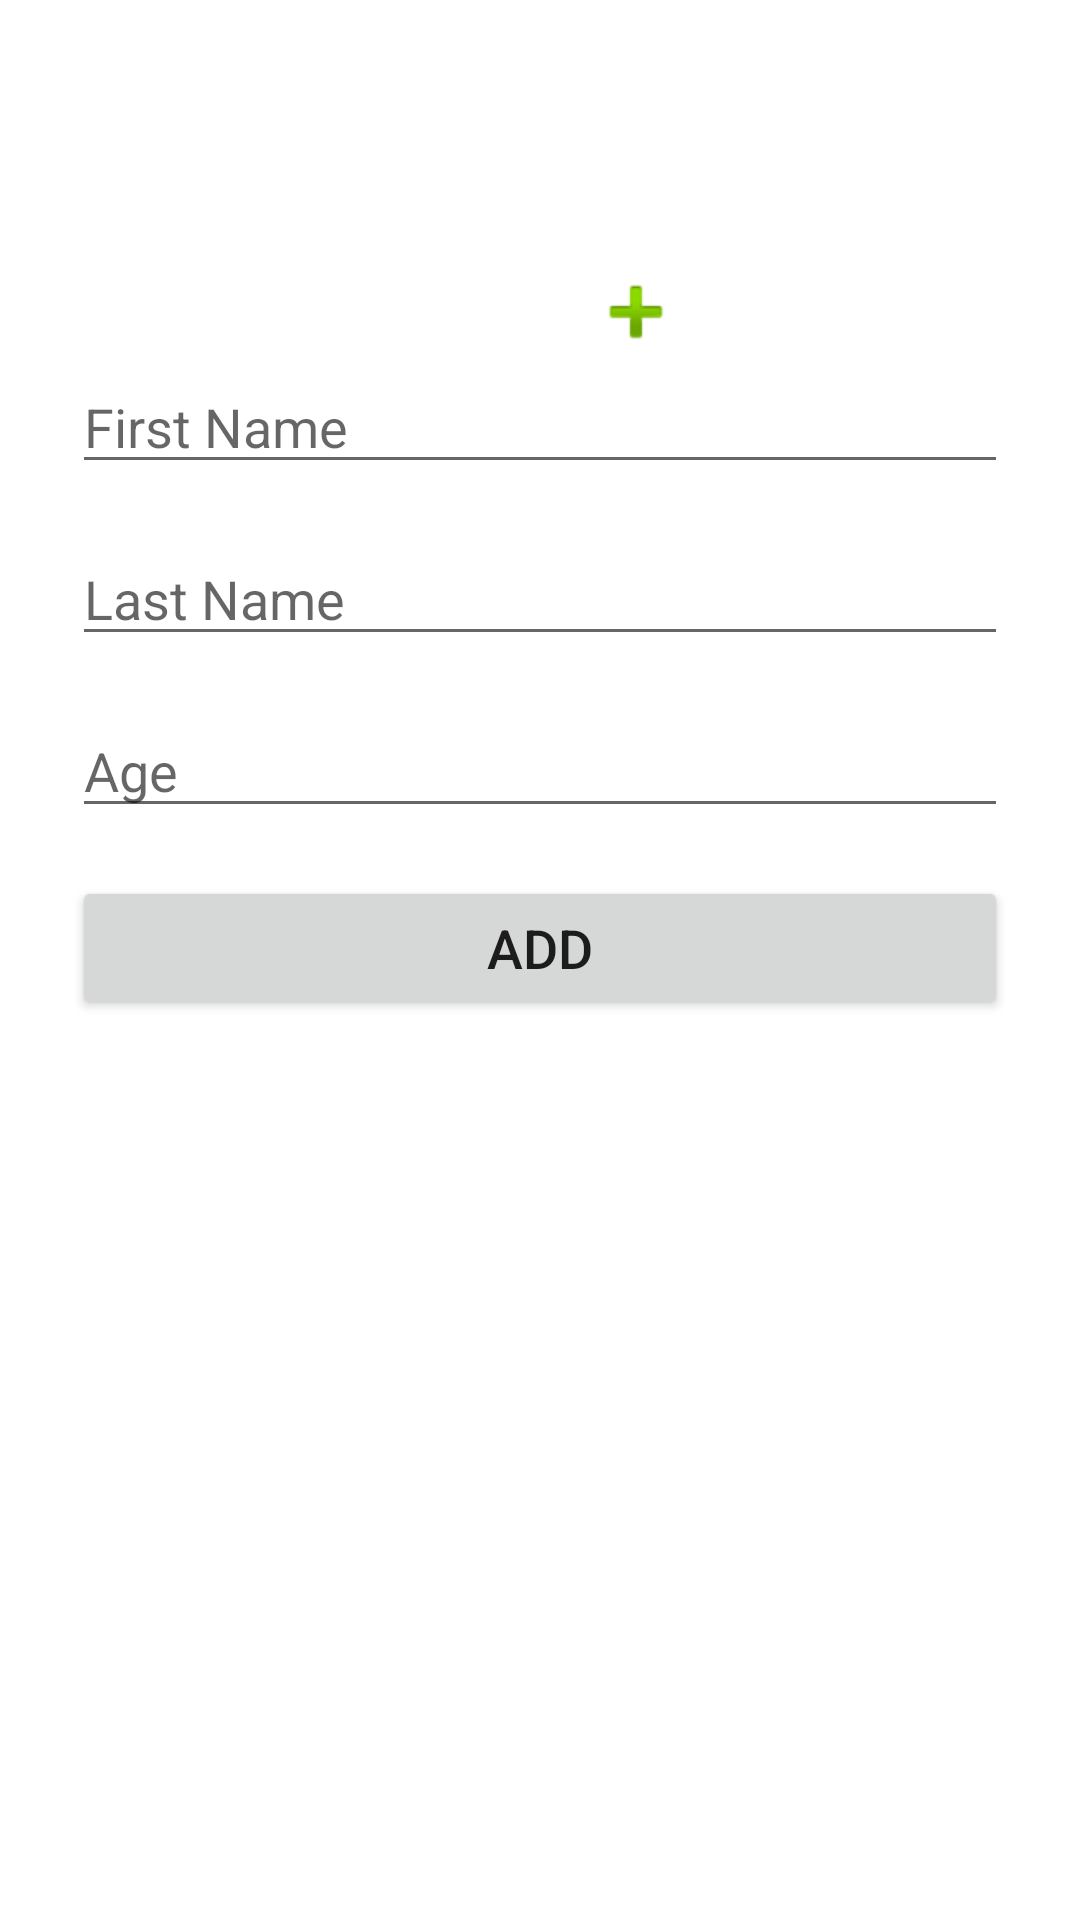

The Android layout XML behind this screen, and the referenced resources:
<!-- AndroidManifest.xml: application theme Theme.RoomDatabase -->
<!-- res/layout/fragment_add.xml -->
<?xml version="1.0" encoding="utf-8"?>
<androidx.constraintlayout.widget.ConstraintLayout xmlns:android="http://schemas.android.com/apk/res/android"
    xmlns:app="http://schemas.android.com/apk/res-auto"
    xmlns:tools="http://schemas.android.com/tools"
    android:layout_width="match_parent"
    android:layout_height="match_parent"
    android:padding="24dp"
    tools:context=".fragments.add.AddFragment">


    <EditText
        android:id="@+id/addFirstname"
        android:layout_width="0dp"
        android:layout_height="wrap_content"
        android:ems="10"
        android:hint="First Name"
        android:inputType="textPersonName"
        app:layout_constraintEnd_toEndOf="parent"
        app:layout_constraintStart_toStartOf="parent"
        app:layout_constraintTop_toBottomOf="@+id/addImage" />

    <EditText
        android:id="@+id/addLastname"
        android:layout_width="0dp"
        android:layout_height="wrap_content"
        android:layout_marginTop="16dp"
        android:ems="10"
        android:hint="Last Name"
        android:inputType="textPersonName"
        app:layout_constraintEnd_toEndOf="@+id/addFirstname"
        app:layout_constraintStart_toStartOf="@+id/addFirstname"
        app:layout_constraintTop_toBottomOf="@+id/addFirstname" />

    <EditText
        android:id="@+id/addAge"
        android:layout_width="0dp"
        android:layout_height="wrap_content"
        android:layout_marginTop="16dp"
        android:ems="10"
        android:hint="Age"
        android:inputType="number"
        app:layout_constraintEnd_toEndOf="@+id/addLastname"
        app:layout_constraintStart_toStartOf="@+id/addLastname"
        app:layout_constraintTop_toBottomOf="@+id/addLastname" />

    <Button
        android:id="@+id/btnAdd"
        android:layout_width="0dp"
        android:layout_height="wrap_content"
        android:layout_marginTop="16dp"
        android:text="ADD"
        android:textSize="18sp"
        app:layout_constraintEnd_toEndOf="@+id/addAge"
        app:layout_constraintStart_toStartOf="@+id/addAge"
        app:layout_constraintTop_toBottomOf="@+id/addAge" />

    <FrameLayout
        android:id="@+id/addImage"
        android:layout_width="wrap_content"
        android:layout_height="wrap_content"
        app:layout_constraintEnd_toEndOf="parent"
        app:layout_constraintHorizontal_bias="0.5"
        app:layout_constraintStart_toStartOf="parent"
        app:layout_constraintTop_toTopOf="parent">

        <ImageView
            android:id="@+id/addUserPicture"
            android:layout_width="96dp"
            android:layout_height="96dp"
            android:src="@drawable/ic_user" />

        <ImageView
            android:id="@+id/imageView3"
            android:layout_width="32dp"
            android:layout_height="32dp"
            android:layout_gravity="bottom|right"
            android:layout_marginTop="10dp"
            android:src="@android:drawable/ic_input_add"
            tools:ignore="RtlHardcoded" />
    </FrameLayout>


</androidx.constraintlayout.widget.ConstraintLayout>
<!-- resources referenced by this layout -->
<resources>
  <style name="Theme.RoomDatabase" parent="Theme.MaterialComponents.DayNight.DarkActionBar">
          
          <item name="colorPrimary">@color/purple_500</item>
          <item name="colorPrimaryVariant">@color/purple_700</item>
          <item name="colorOnPrimary">@color/white</item>
          
          <item name="colorSecondary">@color/teal_200</item>
          <item name="colorSecondaryVariant">@color/teal_700</item>
          <item name="colorOnSecondary">@color/black</item>
          
          <item name="android:statusBarColor" tools:targetApi="l">?attr/colorPrimaryVariant</item>
          
      </style>
  <!-- not gathered from this repository: default colours our renderer supplied (Android Studio template values) -->
  <color name="purple_500">#FF6200EE</color>
  <color name="purple_700">#FF3700B3</color>
  <color name="teal_200">#FF03DAC5</color>
  <color name="teal_700">#FF018786</color>
  <color name="black">#FF000000</color>
  <color name="white">#FFFFFFFF</color>
</resources>
